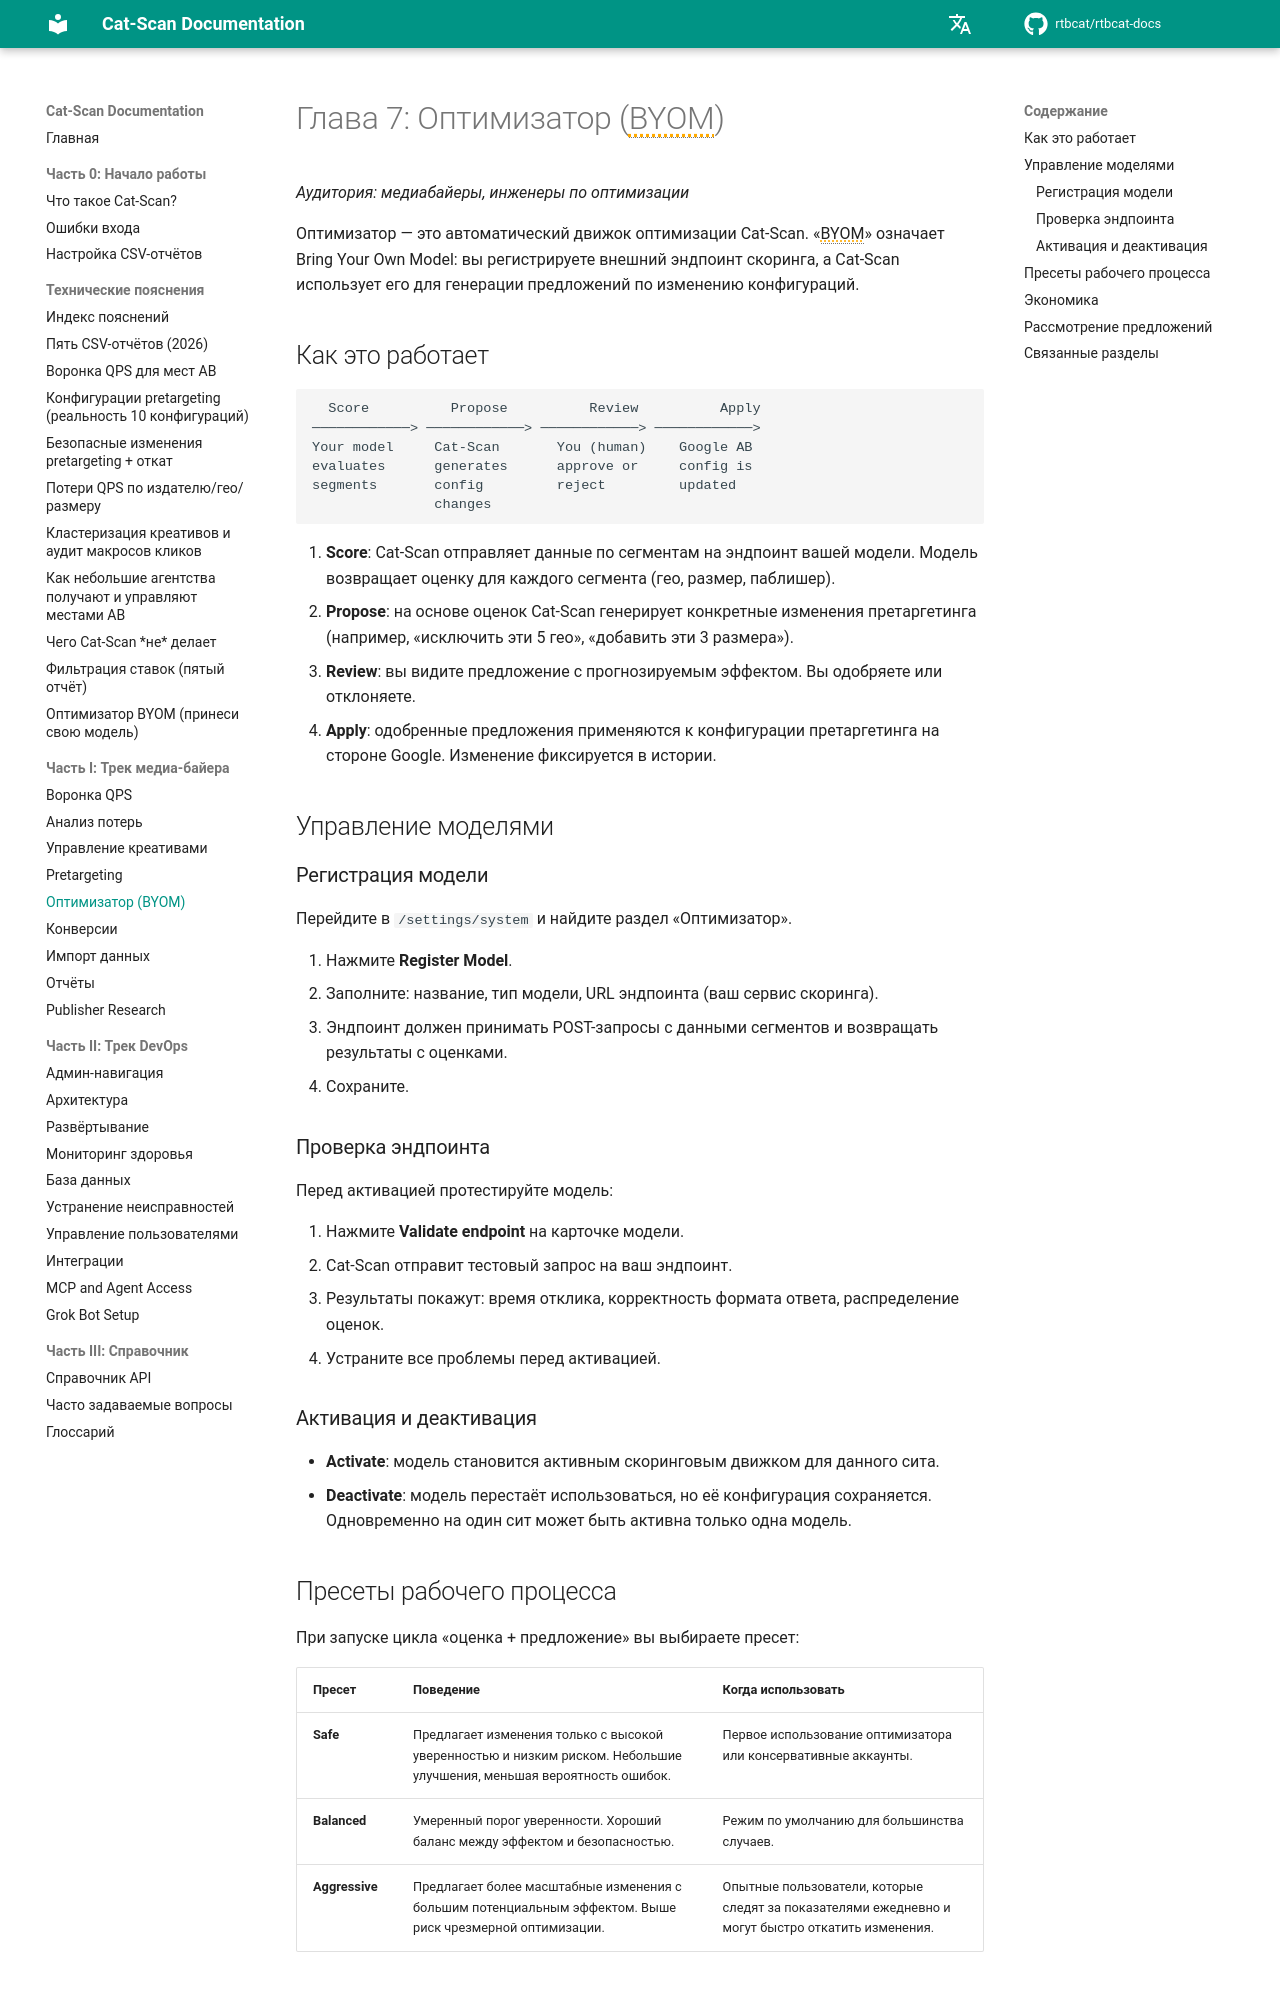

repository: rtbcat/rtbcat-docs · page: ru/07-optimizer/index.html · generator: mkdocs

# Глава 7: Оптимизатор (BYOM)

*Аудитория: медиабайеры, инженеры по оптимизации*

Оптимизатор — это автоматический движок оптимизации Cat-Scan. «BYOM» означает
Bring Your Own Model: вы регистрируете внешний эндпоинт скоринга, а Cat-Scan
использует его для генерации предложений по изменению конфигураций.

## Как это работает

```
  Score          Propose          Review          Apply
────────────> ────────────> ────────────> ────────────>
Your model     Cat-Scan       You (human)    Google AB
evaluates      generates      approve or     config is
segments       config         reject         updated
               changes
```

1. **Score**: Cat-Scan отправляет данные по сегментам на эндпоинт вашей модели.
   Модель возвращает оценку для каждого сегмента (гео, размер, паблишер).
2. **Propose**: на основе оценок Cat-Scan генерирует конкретные изменения
   претаргетинга (например, «исключить эти 5 гео», «добавить эти 3 размера»).
3. **Review**: вы видите предложение с прогнозируемым эффектом. Вы одобряете или
   отклоняете.
4. **Apply**: одобренные предложения применяются к конфигурации претаргетинга
   на стороне Google. Изменение фиксируется в истории.

## Управление моделями

### Регистрация модели

Перейдите в `/settings/system` и найдите раздел «Оптимизатор».

1. Нажмите **Register Model**.
2. Заполните: название, тип модели, URL эндпоинта (ваш сервис скоринга).
3. Эндпоинт должен принимать POST-запросы с данными сегментов и возвращать
   результаты с оценками.
4. Сохраните.

### Проверка эндпоинта

Перед активацией протестируйте модель:

1. Нажмите **Validate endpoint** на карточке модели.
2. Cat-Scan отправит тестовый запрос на ваш эндпоинт.
3. Результаты покажут: время отклика, корректность формата ответа, распределение
   оценок.
4. Устраните все проблемы перед активацией.

### Активация и деактивация

- **Activate**: модель становится активным скоринговым движком для данного сита.
- **Deactivate**: модель перестаёт использоваться, но её конфигурация сохраняется.
  Одновременно на один сит может быть активна только одна модель.
